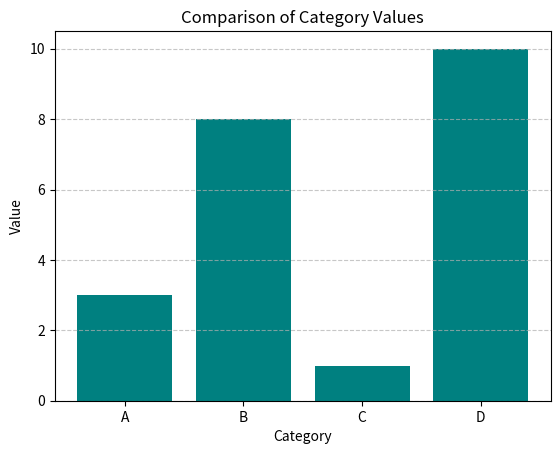

Source code (Python):
"""Demonstrates creation of a bar graph using Matplotlib."""

import matplotlib.pyplot as plt 
import numpy as np

# Define categories (X-axis labels)
categories = np.array(["A", "B", "C", "D"]) 
# Define values (Y-axis heights)
values = np.array([3, 8, 1, 10])

# Create the Vertical Bar Chart
# plt.bar(x, y) plots the categories against their corresponding values.
plt.bar(categories, values, color='teal') 


# Set the title and axis labels for clarity
plt.title("Comparison of Category Values") 
plt.xlabel("Category")
plt.ylabel("Value") 
plt.grid(axis='y', linestyle='--', alpha=0.7) # Add a horizontal grid for easy reading

# If you prefer a horizontal bar chart:
# plt.barh(categories, values, color='skyblue')

# plt.show() displays the final plot window.
plt.show()